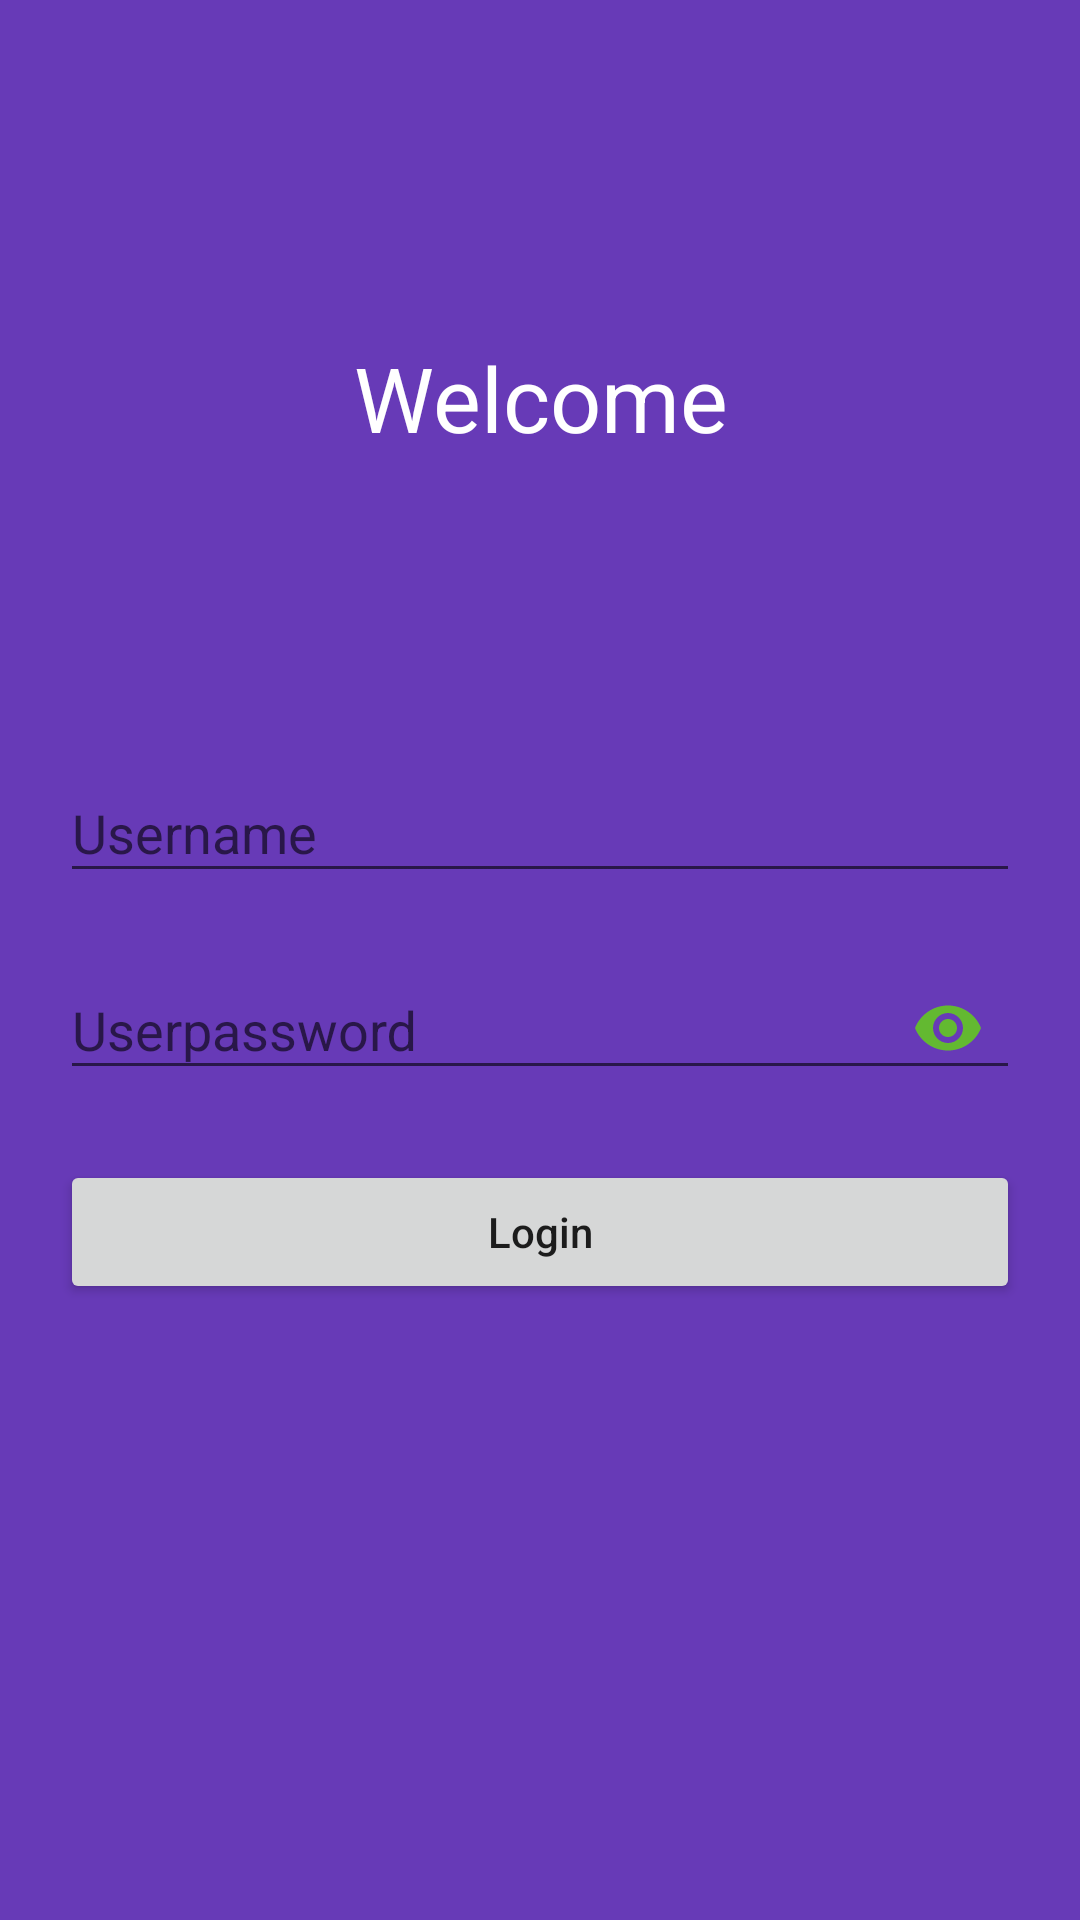

Produce the Android XML layout that renders to this screen, including the resource entries it uses.
<!-- AndroidManifest.xml: application theme AppTheme -->
<!-- res/layout/activity_textinput.xml -->
<LinearLayout xmlns:android="http://schemas.android.com/apk/res/android"
              xmlns:app="http://schemas.android.com/apk/res-auto"
              android:layout_width="match_parent"
              android:layout_height="match_parent"
              android:background="#673AB7"
              android:orientation="vertical"
              android:padding="20dp">

    <RelativeLayout
        android:layout_width="match_parent"
        android:layout_height="wrap_content"
        android:layout_weight="0.5"
        android:orientation="vertical">

        <TextView
            android:layout_width="match_parent"
            android:layout_height="wrap_content"
            android:layout_centerInParent="true"
            android:gravity="center"
            android:text="Welcome"
            android:textColor="@android:color/white"
            android:textSize="30sp"/>

    </RelativeLayout>


    <LinearLayout
        android:layout_width="match_parent"
        android:layout_height="wrap_content"
        android:layout_weight="0.5"
        android:focusable="true"
        android:focusableInTouchMode="true"
        android:orientation="vertical">

        <android.support.design.widget.TextInputLayout
            android:id="@+id/psd_input_layout"
            android:layout_width="match_parent"
            android:layout_height="wrap_content"
            app:counterOverflowTextAppearance="@style/TextOverCount">

            <EditText
                android:id="@+id/username"
                android:layout_width="match_parent"
                android:layout_height="wrap_content"
                android:hint="Username"
                android:inputType="text"/>

        </android.support.design.widget.TextInputLayout>

        <android.support.design.widget.TextInputLayout
            android:layout_width="match_parent"
            android:layout_height="wrap_content"
            android:layout_marginTop="10dp"
            app:passwordToggleDrawable="@drawable/ic_eye_grey_24dp"
            app:passwordToggleEnabled="true"
            app:passwordToggleTintMode="src_in"
            app:passwordToggleTint="#63B931">

            <EditText
                android:id="@+id/userpsd"
                android:layout_width="match_parent"
                android:layout_height="wrap_content"
                android:hint="Userpassword"
                android:inputType="textPassword"/>

        </android.support.design.widget.TextInputLayout>

        <Button
            android:id="@+id/btn"
            android:layout_width="match_parent"
            android:layout_height="wrap_content"
            android:layout_marginTop="20dp"
            android:text="Login"
            android:textAllCaps="false"/>

    </LinearLayout>

</LinearLayout>
<!-- resources referenced by this layout -->
<resources>
  <style name="TextOverCount" parent="Base.TextAppearance.AppCompat.Light.Widget.PopupMenu.Small">
          <item name="android:textColor">@android:color/holo_red_light</item>
          <item name="android:textSize">20sp</item>
      </style>
  <style name="AppTheme" parent="Theme.AppCompat.DayNight.NoActionBar">
          <item name="colorPrimary">#673AB7</item>
          <item name="colorPrimaryDark">#673AB7</item>
          <item name="colorAccent">#63B931</item>
      </style>
</resources>
